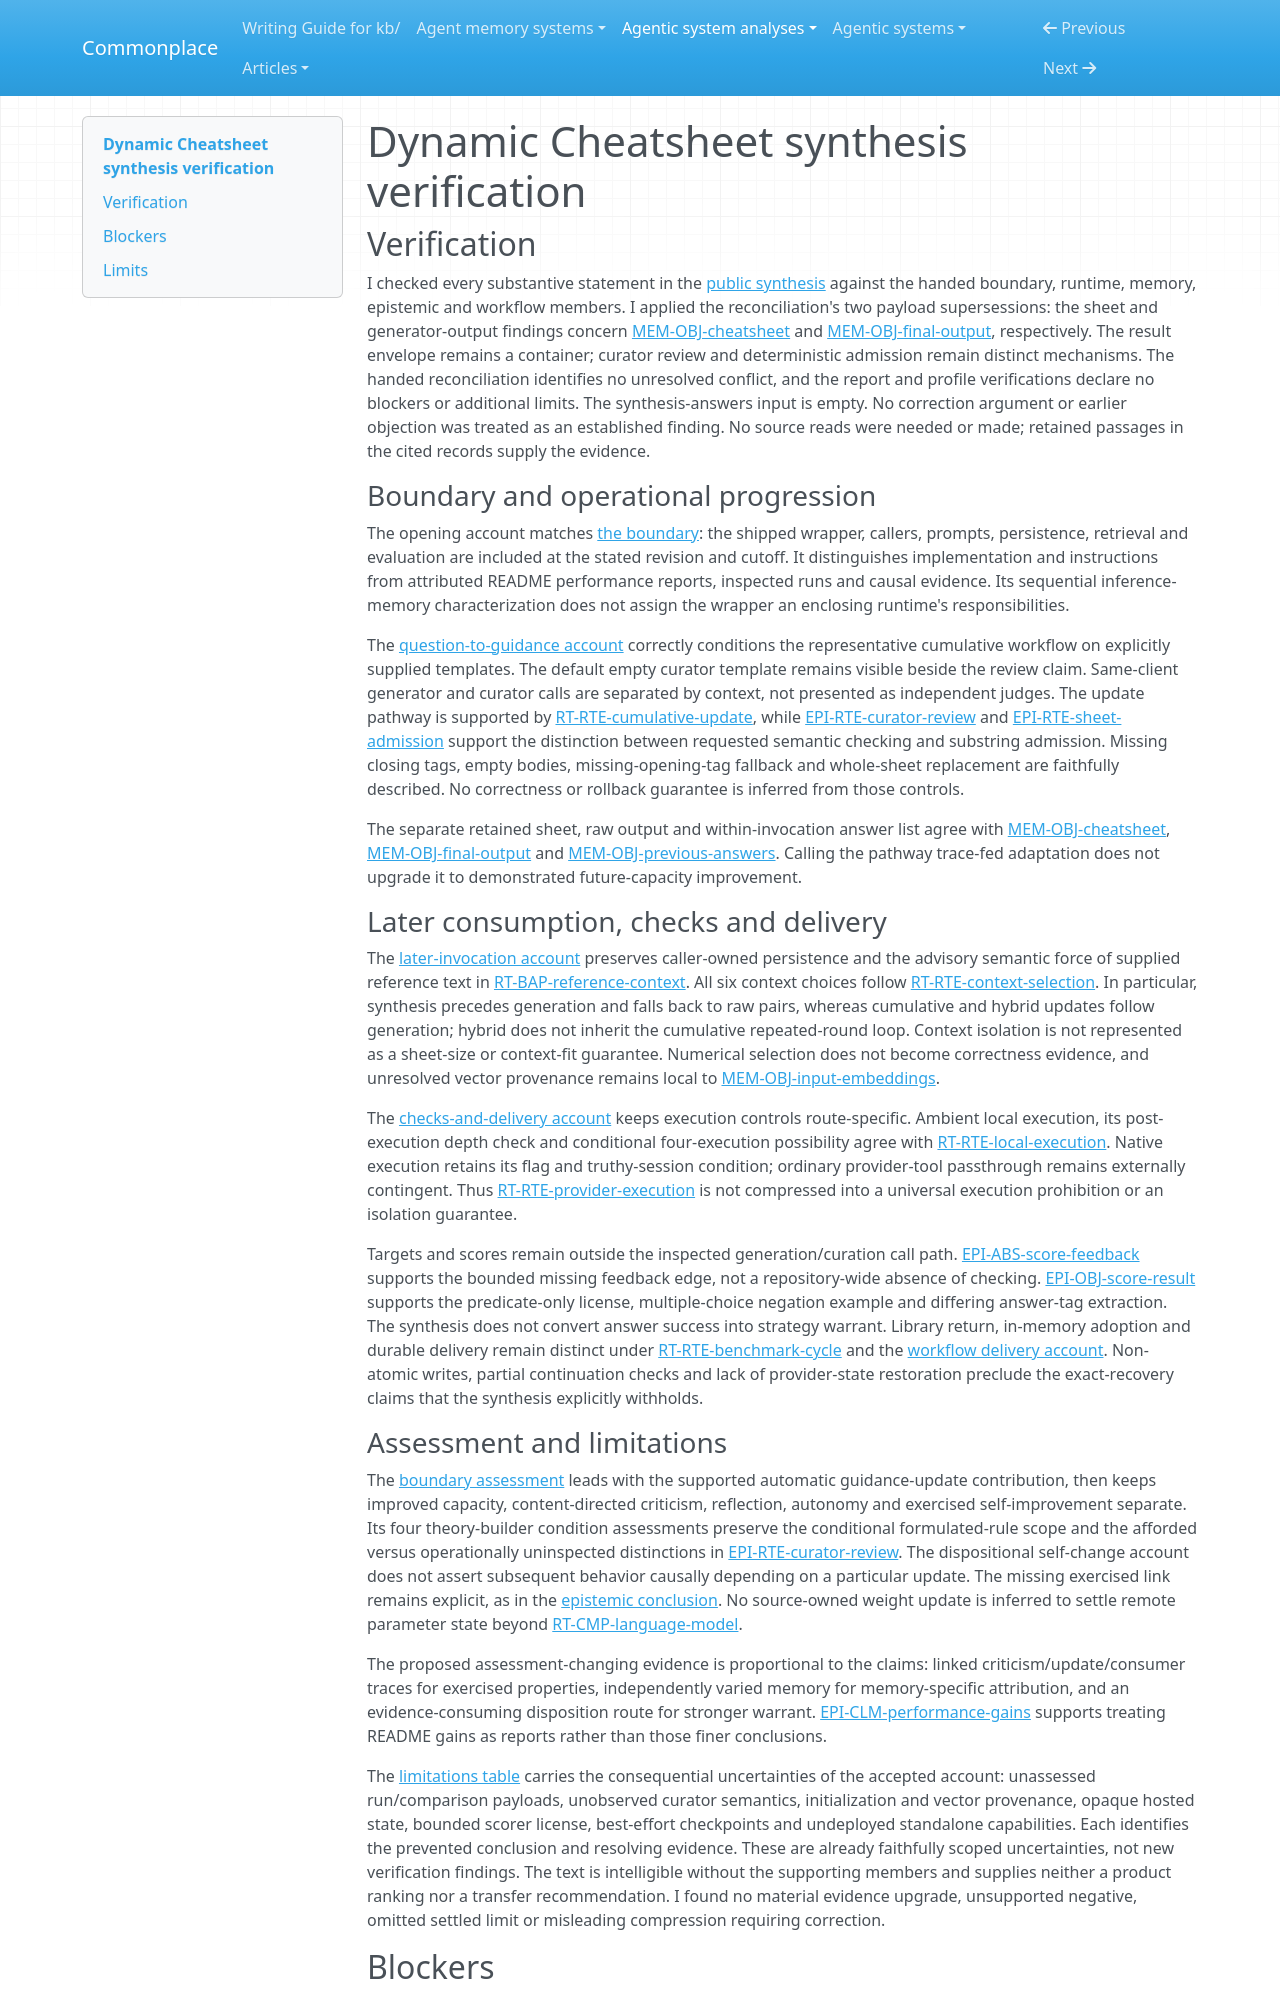

repository: zby/commonplace · page: agentic-system-analyses/retained/suzgunmirac--dynamic-cheatsheet/synthesis-verification/index.html · generator: mkdocs

---
type: agentic-system-analyses/types/agentic-system-verification.md
description: "Independent synthesis verification of Dynamic Cheatsheet's public account against the accepted records at the frozen revision."
run-id: AAS-2026-10-20-dynamic-cheatsheet-523b6948294d-01
reviewed-boundary: "5cfe3c37e8e52b1d858d0f3df46e7f17c50991b9"
---

# Dynamic Cheatsheet synthesis verification

## Verification

I checked every substantive statement in the [public synthesis](synthesis.md#bounded-synthesis) against the handed boundary, runtime, memory, epistemic and workflow members. I applied the reconciliation's two payload supersessions: the sheet and generator-output findings concern [MEM-OBJ-cheatsheet](memory.md#mem-obj-cheatsheet) and [MEM-OBJ-final-output](memory.md#mem-obj-final-output), respectively. The result envelope remains a container; curator review and deterministic admission remain distinct mechanisms. The handed reconciliation identifies no unresolved conflict, and the report and profile verifications declare no blockers or additional limits. The synthesis-answers input is empty. No correction argument or earlier objection was treated as an established finding. No source reads were needed or made; retained passages in the cited records supply the evidence.

### Boundary and operational progression

The opening account matches [the boundary](boundary.md#boundary-and-evidence): the shipped wrapper, callers, prompts, persistence, retrieval and evaluation are included at the stated revision and cutoff. It distinguishes implementation and instructions from attributed README performance reports, inspected runs and causal evidence. Its sequential inference-memory characterization does not assign the wrapper an enclosing runtime's responsibilities.

The [question-to-guidance account](synthesis.md#from-a-question-to-retained-guidance) correctly conditions the representative cumulative workflow on explicitly supplied templates. The default empty curator template remains visible beside the review claim. Same-client generator and curator calls are separated by context, not presented as independent judges. The update pathway is supported by [RT-RTE-cumulative-update](runtime.md#rt-rte-cumulative-update), while [EPI-RTE-curator-review](epistemic.md#epi-rte-curator-review) and [EPI-RTE-sheet-admission](epistemic.md#epi-rte-sheet-admission) support the distinction between requested semantic checking and substring admission. Missing closing tags, empty bodies, missing-opening-tag fallback and whole-sheet replacement are faithfully described. No correctness or rollback guarantee is inferred from those controls.

The separate retained sheet, raw output and within-invocation answer list agree with [MEM-OBJ-cheatsheet](memory.md#mem-obj-cheatsheet), [MEM-OBJ-final-output](memory.md#mem-obj-final-output) and [MEM-OBJ-previous-answers](memory.md#mem-obj-previous-answers). Calling the pathway trace-fed adaptation does not upgrade it to demonstrated future-capacity improvement.

### Later consumption, checks and delivery

The [later-invocation account](synthesis.md#what-reaches-the-next-invocation) preserves caller-owned persistence and the advisory semantic force of supplied reference text in [RT-BAP-reference-context](runtime.md#rt-bap-reference-context). All six context choices follow [RT-RTE-context-selection](runtime.md#rt-rte-context-selection). In particular, synthesis precedes generation and falls back to raw pairs, whereas cumulative and hybrid updates follow generation; hybrid does not inherit the cumulative repeated-round loop. Context isolation is not represented as a sheet-size or context-fit guarantee. Numerical selection does not become correctness evidence, and unresolved vector provenance remains local to [MEM-OBJ-input-embeddings](memory.md#mem-obj-input-embeddings).

The [checks-and-delivery account](synthesis.md#checks-effects-and-delivery) keeps execution controls route-specific. Ambient local execution, its post-execution depth check and conditional four-execution possibility agree with [RT-RTE-local-execution](runtime.md#rt-rte-local-execution). Native execution retains its flag and truthy-session condition; ordinary provider-tool passthrough remains externally contingent. Thus [RT-RTE-provider-execution](runtime.md#rt-rte-provider-execution) is not compressed into a universal execution prohibition or an isolation guarantee.

Targets and scores remain outside the inspected generation/curation call path. [EPI-ABS-score-feedback](epistemic.md#epi-abs-score-feedback) supports the bounded missing feedback edge, not a repository-wide absence of checking. [EPI-OBJ-score-result](epistemic.md#epi-obj-score-result) supports the predicate-only license, multiple-choice negation example and differing answer-tag extraction. The synthesis does not convert answer success into strategy warrant. Library return, in-memory adoption and durable delivery remain distinct under [RT-RTE-benchmark-cycle](runtime.md#rt-rte-benchmark-cycle) and the [workflow delivery account](workflow.md#delivery-and-next-consumption). Non-atomic writes, partial continuation checks and lack of provider-state restoration preclude the exact-recovery claims that the synthesis explicitly withholds.
